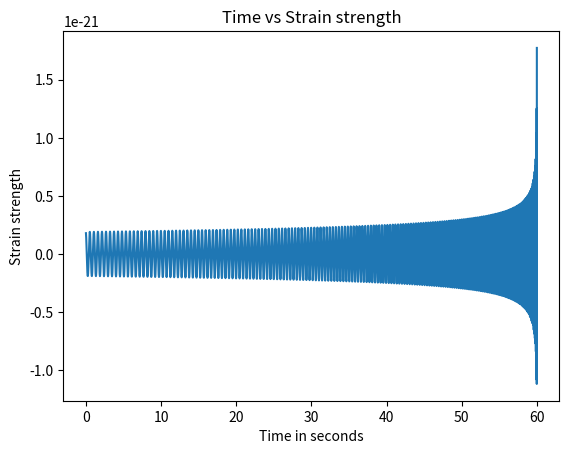
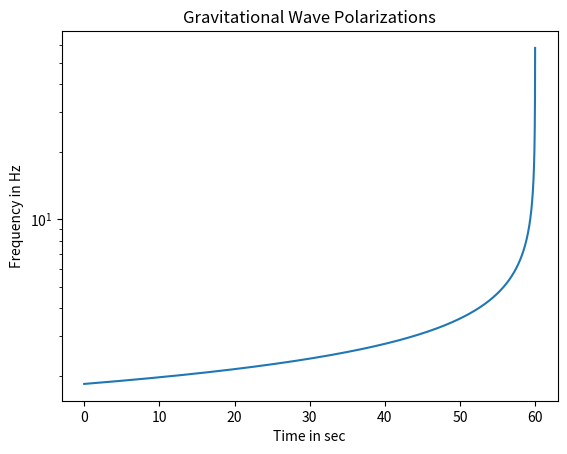

Recreate these plots in Python, in order.
import numpy as np
import matplotlib.pyplot as plt

#Constants (in SI)
G = 6.6*(10**(-11))#SI
c = 3*(10**8)#SI

#-----------------------Functions-------------#
def binarymass(m1,m2):
    mu =(2*(10**30)) * m1*m2/(m1+m2)#In SI
    M_tot = (2*(10**30)) * m1+m2#in SI
    M_ =(mu)**(3/5) * (M_tot)**(2/5)#((m1*m2)/(m1+m2))**3/5 * (m1 + m2)**2/5 #Chirp mass in SI
    K = G*M_/(c**2)#[K]=L
    return mu,M_tot,M_,K

def BeamPatternFunc(theta,phi,psi):
    #Location of source (r,theta,phi)
    #psi is the Euler angle that translates from detector frame to radiation frame
    F_plus = (-1/2)*(1 + np.cos(theta)**2)*np.cos(2*phi)*np.cos(2*psi) - np.cos(theta)*np.cos(2*phi)*np.sin(2*psi)
    F_x = (1/2)*(1 + np.cos(theta)**2)*np.cos(2*phi)*np.sin(2*psi) - np.cos(theta)*np.sin(2*phi)*np.cos(2*psi)
    return F_plus,F_x

def strain_signal(F_1,F_2,h_1,h_2):
    return F_1*h_1 + F_2*h_2

#----------------------------------------------#
#Mass
mu,M_tot,M_,K = binarymass(10**5,1)#Mass parameters

#Distance and angle
r = (3.086*10**(22)) * (10**3.0)#in m; () in Mega Parsec
iota = np.pi/2#Angle in radian between orbital plane(through y-axis) and z axis
A = (4 * (K)**(5/3))/r#Include the cosmo redshift effect [A] = (LT^-1)^2/3

#time
T,step = np.linspace(0,60,10000, retstep=True)#duration and timse interval in seconds
t = T-3600#-1*(10**7) #Looking at an interval of T at t[0]. 

tc = max(t)+step#tc = 0 coalescence at t=0. Then looking at time interval T, t[0] time before tc(coalescence)

#Frequency and phase
theta =  (mu/M_tot)*((c**3)/(5*G*M_tot))*(tc - t)
phi_c = 0#np.pi/2 #(phase at tc)

f = ((c**3)/(8*np.pi*G*M_tot))*(theta**(-3/8))
phi_0 = (-2*c**3 / (5*G*M_tot))*(theta**(-3/8))
phi = phi_0*(tc-t) + phi_c


#2PN phi
Phi2 = phi_c - (1/(mu/M_tot))*(theta**(5/8) + (3715/8064 + (mu/M_tot)*55/96)*(theta**(3/8)) - 3*np.pi/4 *theta**(1/4)*(9275495/14450688 + 284875/258048*(mu/M_tot) + (mu/M_tot)*(mu/M_tot)*1855/2048)*theta**(1/8))
f2 = ((c**3)/(8*np.pi*G*M_tot))*(theta**(-3/8) + (743/2688 + 11/32*(mu/M_tot))*theta**(-5/8) - 3*np.pi/10*theta**(-3/4) + (1855099/14450688 + (mu/M_tot)*56975/258048 + 371/2048*((mu/M_tot)**2))*theta**(-7/8))
'''
#2PN
#Shows error because f2 and Phi2 become negative hence power 2/3 leads to complex values of h_()
h2pn_plus = A*((np.pi*f2/c)**(2/3))*np.cos(Phi2)*((1+np.cos(iota)**2)/2)
h2pn_x = A*((np.pi*f2/c)**(2/3))*np.sin(Phi2)*np.cos(iota)
'''

#Polarizatio(mu/M_tot)s
h_plus = A*((np.pi*f/c)**(2/3))*np.cos(phi)*((1+np.cos(iota)**2)/2)
h_x = A*((np.pi*f/c)**(2/3))*np.sin(phi)*np.cos(iota)


#Beam Pattern
F_plus,F_x = BeamPatternFunc(0,0,0)#At zenith 

h = strain_signal(F_plus,F_x, h_plus,h_x)
#h_modif = strain_signal(F_plus,F_x, h2pn_plus,h2pn_x)

#Plots
fig = plt.figure()
plt.plot(T,h)
#plt.plot(T,h_modif,'--')
plt.title('Time vs Strain strength')
plt.xlabel('Time in seconds')
plt.ylabel('Strain strength')

fig2 = plt.figure()
plt.plot(T,f)
plt.title('Time Vs Observed Radiation Frequency')
plt.yscale('log')
plt.xlabel('Time in sec')
plt.ylabel('Frequency in Hz')
#plt.plot(t,h_x,'r')
plt.title("Gravitational Wave Polarizations")
plt.show(block = False)#Can use idle simultaneously


"""
Gravitational radiation frequency f is twice the system's orbital freq (10.1103/PhysRevD.47.2198)
f = (1/2Pi)(dPhi/dt)
choosing such that the collision happens at t=0 and we are ooking at few weeks before that
3.154*10**7 sec = 1 year,
604800 sec = 1 week
86400 sec = 1 day
"""
